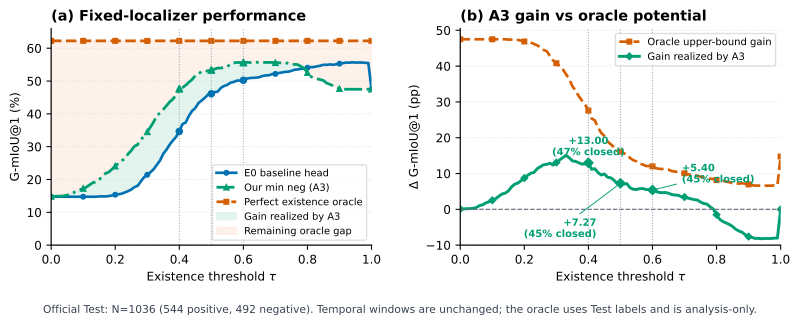

Source data for this figure (header and first rows):
threshold, baseline_G-mIoU@1, minneg_G-mIoU@1, perfect_existence_G-mIoU@1, minneg_gain_pp, oracle_gain_pp, oracle_gap_closed_pct
0.0, 14.75, 14.84, 62.24, 0.09, 47.49, 0.1895
0.01, 14.75, 14.84, 62.24, 0.09, 47.49, 0.1895
0.02, 14.75, 14.93, 62.24, 0.18, 47.49, 0.379
0.03, 14.75, 14.93, 62.24, 0.18, 47.49, 0.379
0.04, 14.75, 15.03, 62.24, 0.28, 47.49, 0.5896
0.05, 14.75, 15.22, 62.24, 0.47, 47.49, 0.9897
0.06, 14.75, 15.8, 62.24, 1.05, 47.49, 2.211
0.07, 14.75, 16.0, 62.24, 1.25, 47.49, 2.632
0.08, 14.75, 16.57, 62.24, 1.82, 47.49, 3.832
0.09, 14.75, 16.86, 62.24, 2.11, 47.49, 4.443
0.1, 14.75, 17.27, 62.24, 2.52, 47.49, 5.306
0.11, 14.75, 17.66, 62.24, 2.91, 47.49, 6.128
0.12, 14.75, 18.37, 62.24, 3.62, 47.49, 7.623
0.13, 14.75, 19.01, 62.24, 4.26, 47.49, 8.97
0.14, 14.75, 19.27, 62.24, 4.52, 47.49, 9.518
0.15, 14.84, 19.96, 62.24, 5.12, 47.4, 10.8
0.16, 14.84, 21.1, 62.24, 6.26, 47.4, 13.21
0.17, 14.84, 21.87, 62.24, 7.03, 47.4, 14.83
0.18, 14.94, 22.27, 62.24, 7.33, 47.3, 15.5
0.19, 15.13, 23.14, 62.24, 8.01, 47.11, 17
0.2, 15.36, 24.08, 62.24, 8.72, 46.88, 18.6
0.21, 15.48, 24.94, 62.24, 9.46, 46.76, 20.23
0.22, 15.68, 25.75, 62.24, 10.07, 46.56, 21.63
0.23, 16.06, 26.35, 62.24, 10.29, 46.18, 22.28
0.24, 16.45, 27.78, 62.24, 11.33, 45.79, 24.74
0.25, 16.93, 28.81, 62.24, 11.88, 45.31, 26.22
0.26, 17.69, 30.13, 62.24, 12.44, 44.55, 27.92
0.27, 18.08, 30.64, 62.24, 12.56, 44.16, 28.44
0.28, 19.41, 32.28, 62.24, 12.87, 42.83, 30.05
0.29, 20.68, 33.04, 62.24, 12.36, 41.56, 29.74
0.3, 21.44, 34.51, 62.24, 13.07, 40.8, 32.03
0.31, 22.21, 35.99, 62.24, 13.78, 40.03, 34.42
0.32, 23.15, 37.57, 62.24, 14.42, 39.09, 36.89
0.33, 24.47, 39.52, 62.24, 15.05, 37.77, 39.85
0.34, 25.84, 40.27, 62.24, 14.43, 36.4, 39.64
0.35, 27.84, 41.36, 62.24, 13.52, 34.4, 39.3
0.36, 29.09, 42.48, 62.24, 13.39, 33.15, 40.39
0.37, 30.66, 43.65, 62.24, 12.99, 31.58, 41.13
0.38, 31.87, 44.5, 62.24, 12.63, 30.37, 41.59
0.39, 33.02, 45.73, 62.24, 12.71, 29.22, 43.5
0.4, 34.66, 47.66, 62.24, 13.0, 27.58, 47.14
0.41, 36.87, 48.04, 62.24, 11.17, 25.37, 44.03
0.42, 37.37, 48.72, 62.24, 11.35, 24.87, 45.64
0.43, 39.39, 49.65, 62.24, 10.26, 22.85, 44.9
0.44, 40.9, 50.49, 62.24, 9.59, 21.34, 44.94
0.45, 41.78, 51.65, 62.24, 9.87, 20.46, 48.24
0.46, 43.31, 52.27, 62.24, 8.96, 18.93, 47.33
0.47, 44.09, 52.88, 62.24, 8.79, 18.15, 48.43
0.48, 44.91, 53.03, 62.24, 8.12, 17.33, 46.86
0.49, 45.91, 53.1, 62.24, 7.19, 16.33, 44.03
0.5, 46.12, 53.39, 62.24, 7.27, 16.12, 45.1
0.51, 46.6, 53.63, 62.24, 7.03, 15.64, 44.95
0.52, 46.79, 53.96, 62.24, 7.17, 15.45, 46.41
0.53, 47.92, 53.96, 62.24, 6.04, 14.32, 42.18
0.54, 48.52, 54.12, 62.24, 5.6, 13.72, 40.82
0.55, 48.85, 54.39, 62.24, 5.54, 13.39, 41.37
0.56, 49.5, 55.26, 62.24, 5.76, 12.74, 45.21
0.57, 49.73, 55.52, 62.24, 5.79, 12.51, 46.28
0.58, 50.14, 55.67, 62.24, 5.53, 12.1, 45.7
0.59, 50.14, 55.64, 62.24, 5.5, 12.1, 45.45
... 41 more rows
